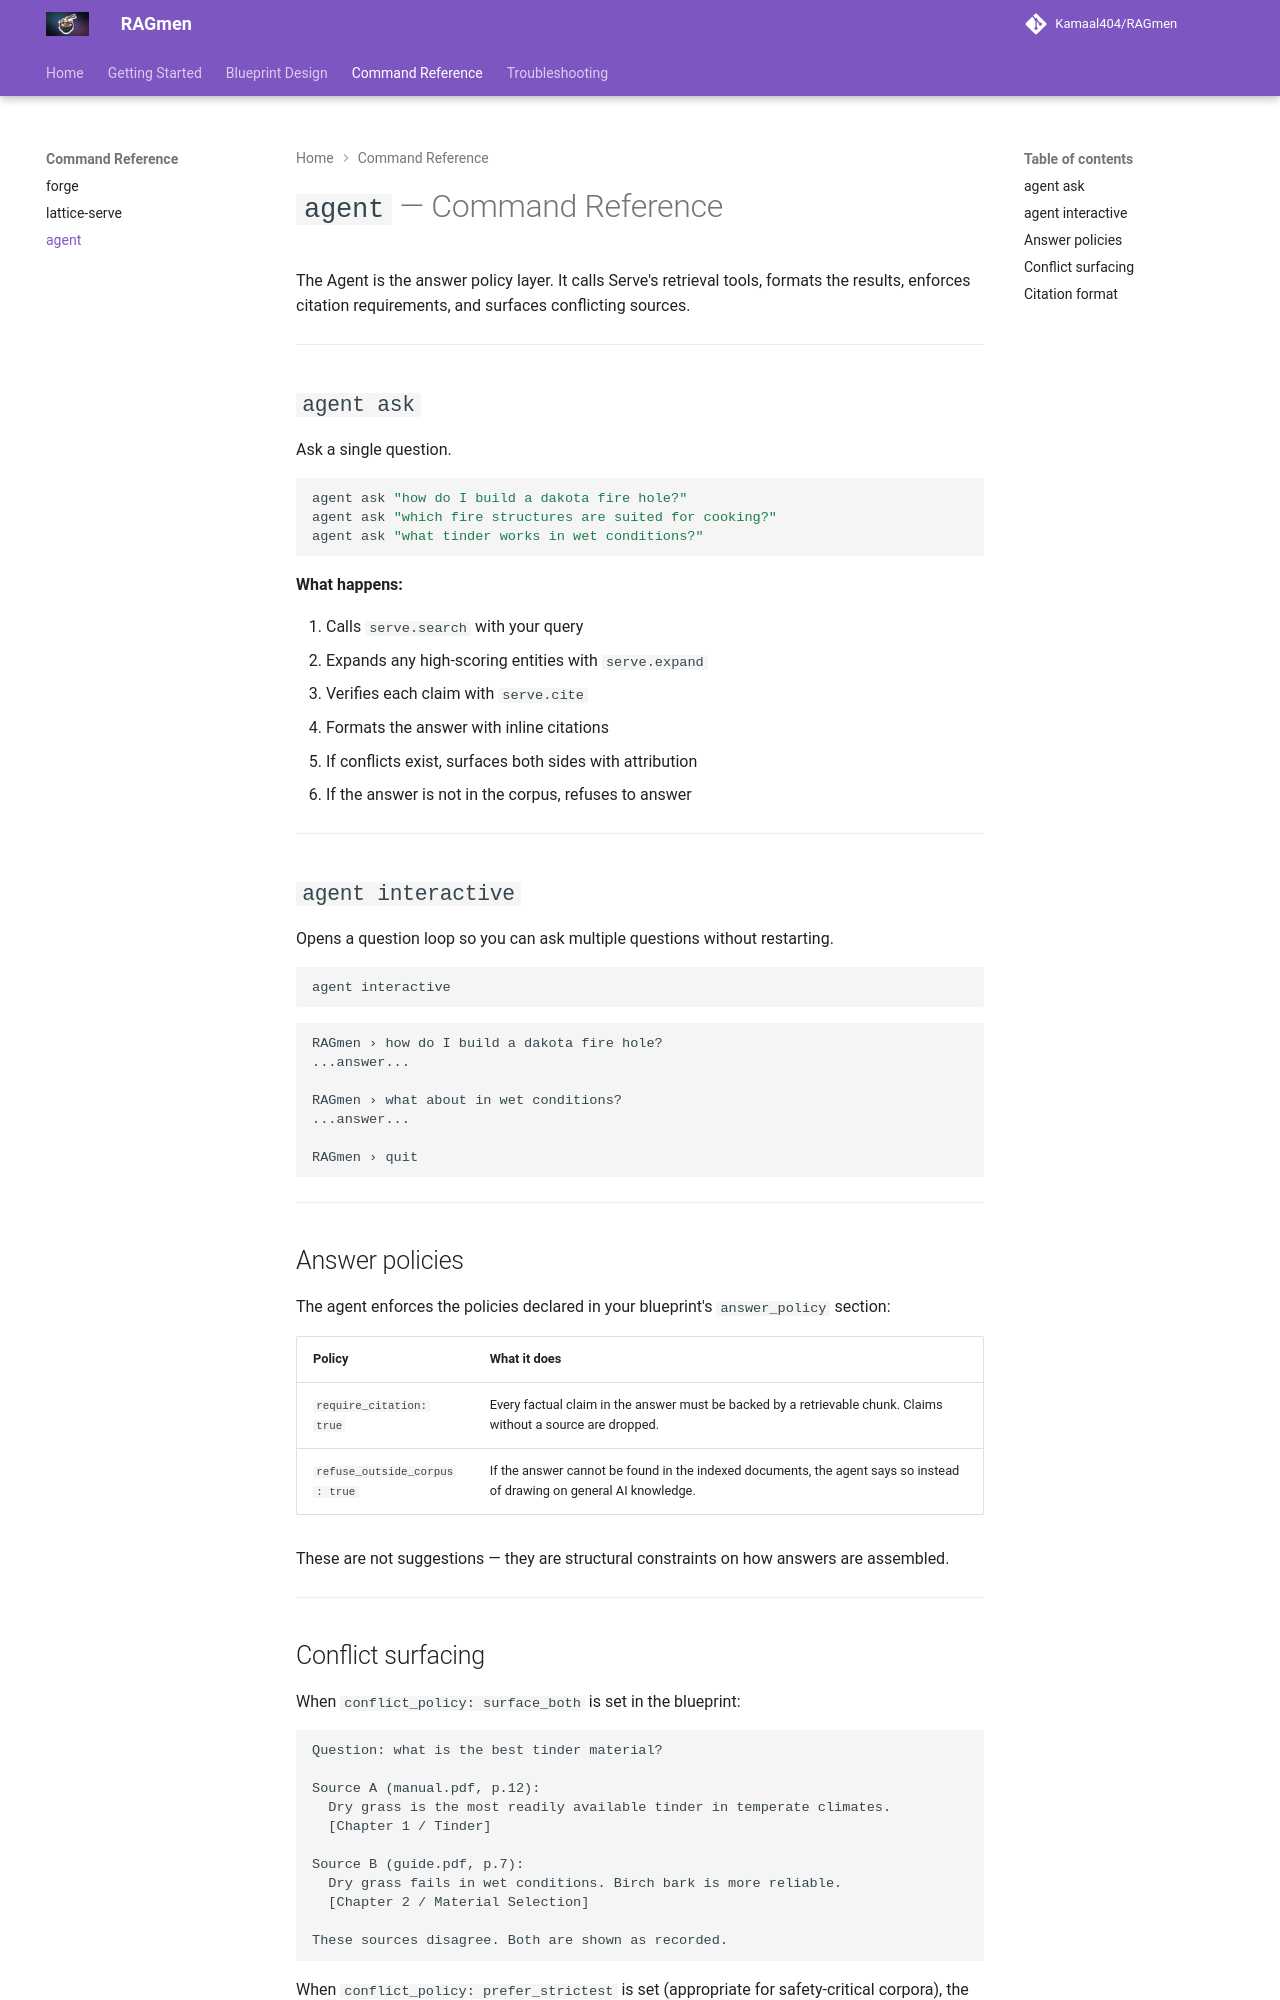

repository: Kamaal404/RAGmen · page: reference/agent/index.html · generator: mkdocs

# `agent` — Command Reference

The Agent is the answer policy layer. It calls Serve's retrieval tools, formats the results, enforces citation requirements, and surfaces conflicting sources.

---

## `agent ask`

Ask a single question.

```bash
agent ask "how do I build a dakota fire hole?"
agent ask "which fire structures are suited for cooking?"
agent ask "what tinder works in wet conditions?"
```

**What happens:**

1. Calls `serve.search` with your query
2. Expands any high-scoring entities with `serve.expand`
3. Verifies each claim with `serve.cite`
4. Formats the answer with inline citations
5. If conflicts exist, surfaces both sides with attribution
6. If the answer is not in the corpus, refuses to answer

---

## `agent interactive`

Opens a question loop so you can ask multiple questions without restarting.

```bash
agent interactive
```

```
RAGmen › how do I build a dakota fire hole?
...answer...

RAGmen › what about in wet conditions?
...answer...

RAGmen › quit
```

---

## Answer policies

The agent enforces the policies declared in your blueprint's `answer_policy` section:

| Policy | What it does |
|---|---|
| `require_citation: true` | Every factual claim in the answer must be backed by a retrievable chunk. Claims without a source are dropped. |
| `refuse_outside_corpus: true` | If the answer cannot be found in the indexed documents, the agent says so instead of drawing on general AI knowledge. |

These are not suggestions — they are structural constraints on how answers are assembled.

---
